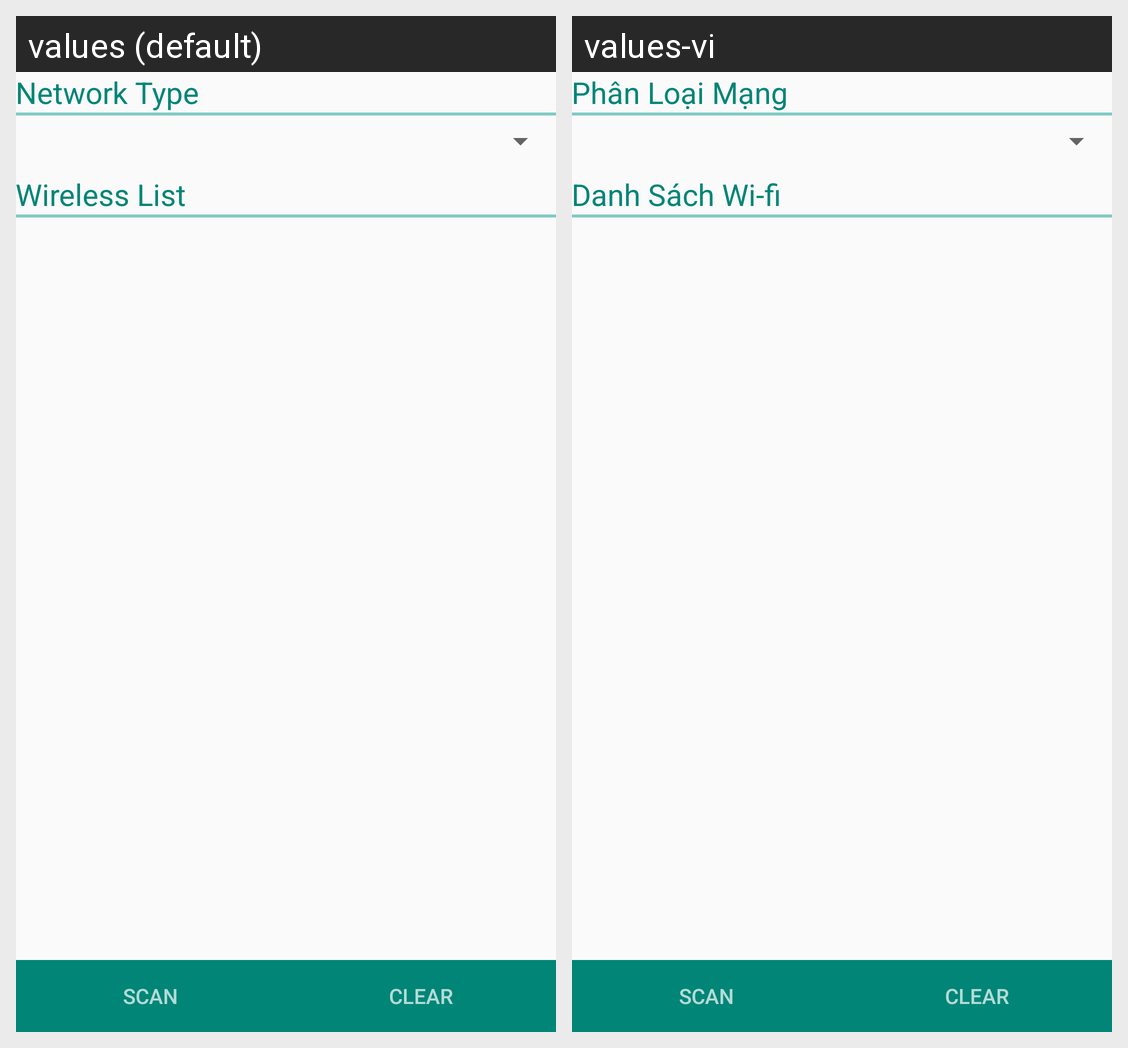

Here is an Android app screen in its default locale and in the app's own translations. Write out the translated-string differences for the strings that appear on this screen.
Android screen res/layout/activity_main.xml rendered under 2 locales, left to right: values (default), values-vi. Device: Nexus 5 (rendered at 1080×1920; each locale shown at half size, 540×960, under a caption strip naming it); theme AppTheme.
Strings drawn on this screen, with the default value and each locale's value (text and hints the layout hard-codes, and strings that could not be matched under every locale, appear in the picture but are not listed):

network_type
  values: Network Type
  values-vi: Phân Loại Mạng

network_list
  values: Wireless List
  values-vi: Danh Sách Wi-fi

scan
  values: Scan
  values-vi: Scan

clear
  values: Clear
  values-vi: Clear
